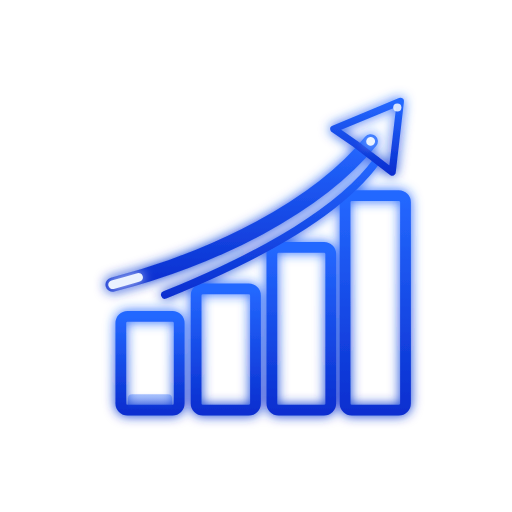
t = 0.00 s
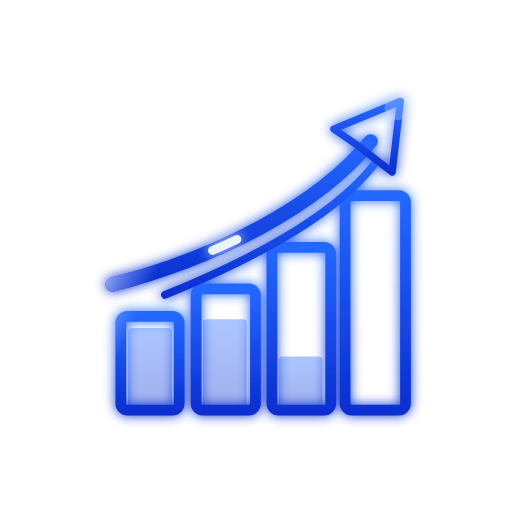
t = 0.78 s
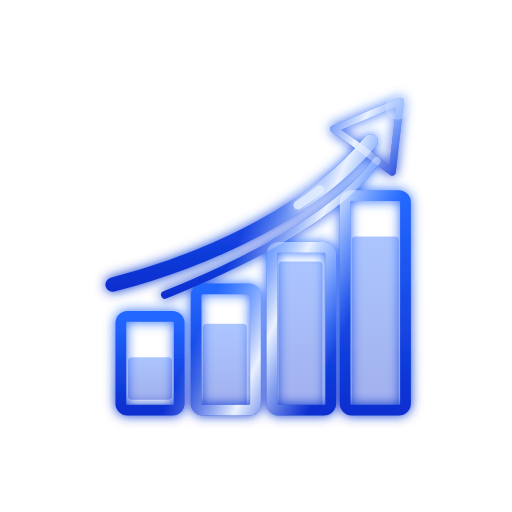
t = 1.49 s
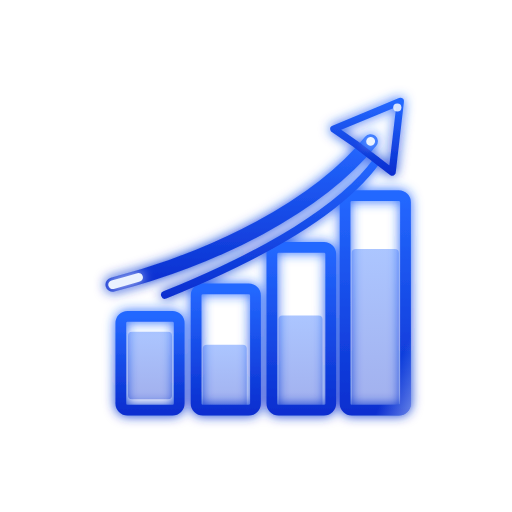
t = 2.20 s
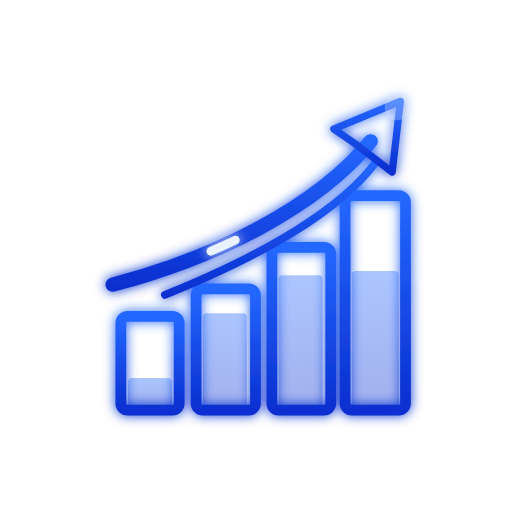
t = 2.96 s
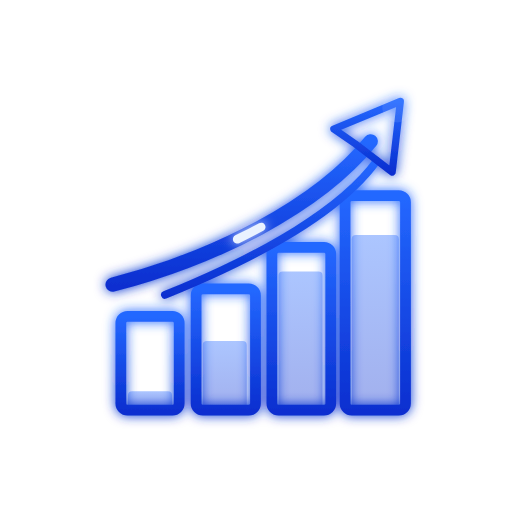
t = 3.18 s

The animated SVG that drew these frames (rendered in a browser with its animation timeline set to each time). Animation: 12 SMIL elements (animate=11,animateTransform=1); one cycle of 4.45 s, repeats indefinitely.

<svg xmlns="http://www.w3.org/2000/svg" viewBox="0 0 100 100" width="100" height="100" role="img" aria-label="Onc&amp;Al Analyst">
  <defs>
    <linearGradient id="blue" x1="0" y1="0" x2="0" y2="1">
      <stop offset="0" stop-color="#2468FF"/>
      <stop offset="1" stop-color="#0A2FD0"/>
    </linearGradient>

    <!-- Light that keeps sweeping across the whole mark -->
    <linearGradient id="sheen" gradientUnits="userSpaceOnUse" x1="-34" y1="0" x2="-8" y2="0" gradientTransform="rotate(24 50 50)">
      <stop offset="0" stop-color="#9FC0FF" stop-opacity="0"/>
      <stop offset="0.5" stop-color="#EAF2FF" stop-opacity="1"/>
      <stop offset="1" stop-color="#9FC0FF" stop-opacity="0"/>
      <animateTransform attributeName="gradientTransform" type="translate" additive="sum" values="0 0; 150 0" dur="2.8s" repeatCount="indefinite"/>
    </linearGradient>

    <filter id="glow" x="-30%" y="-30%" width="160%" height="160%">
      <feGaussianBlur stdDeviation="1.1" result="b"/>
      <feMerge><feMergeNode in="b"/><feMergeNode in="SourceGraphic"/></feMerge>
    </filter>

    <!-- Shapes, defined once and drawn twice (blue base + moving light) -->
    <g id="bars" fill="none" stroke-width="2.1" stroke-linejoin="round">
      <rect x="23.6" y="61.8" width="11.4" height="18.3" rx="1.3"/>
      <rect x="38.3" y="56.4" width="11.6" height="23.7" rx="1.3"/>
      <rect x="53.1" y="48.3" width="11.5" height="31.8" rx="1.3"/>
      <rect x="67.4" y="38.2" width="11.8" height="41.9" rx="1.3"/>
    </g>
    <g id="arrow" fill="none" stroke-linecap="round" stroke-linejoin="round">
      <path d="M22 55.6 C 42 50.4, 62 40.4, 72.4 27.6" stroke-width="2.8"/>
      <path d="M32.2 57.6 C 52 49.6, 67 40.6, 73.6 31.4" stroke-width="1.5"/>
      <path d="M78.2 19.8 L65.2 25.2 L69.4 28.1 L76.6 33.6 Z" stroke-width="1.4" fill-opacity="1"/>
    </g>
  </defs>

  <!-- Blue mark with a soft glow -->
  <g filter="url(#glow)">
    <use href="#bars" stroke="url(#blue)"/>
    <use href="#arrow" stroke="url(#blue)" fill="url(#blue)"/>
  </g>

  <!-- Bars fill and drain like live volume -->
  <g fill="url(#blue)" fill-opacity="0.38">
    <rect x="25" width="8.6" rx="0.8">
      <animate attributeName="height" values="3;16;8;14;3" dur="3.4s" repeatCount="indefinite" calcMode="spline" keySplines=".4 0 .2 1;.4 0 .2 1;.4 0 .2 1;.4 0 .2 1"/>
      <animate attributeName="y" values="77;64;70;64;77" dur="3.4s" repeatCount="indefinite" calcMode="spline" keySplines=".4 0 .2 1;.4 0 .2 1;.4 0 .2 1;.4 0 .2 1"/>
    </rect>
    <rect x="39.6" width="8.6" rx="0.8">
      <animate attributeName="height" values="6;21;12;19;6" dur="3.4s" begin="0.35s" repeatCount="indefinite" calcMode="spline" keySplines=".4 0 .2 1;.4 0 .2 1;.4 0 .2 1;.4 0 .2 1"/>
      <animate attributeName="y" values="74;59;68;61;74" dur="3.4s" begin="0.35s" repeatCount="indefinite" calcMode="spline" keySplines=".4 0 .2 1;.4 0 .2 1;.4 0 .2 1;.4 0 .2 1"/>
    </rect>
    <rect x="54.4" width="8.6" rx="0.8">
      <animate attributeName="height" values="10;29;18;27;10" dur="3.4s" begin="0.7s" repeatCount="indefinite" calcMode="spline" keySplines=".4 0 .2 1;.4 0 .2 1;.4 0 .2 1;.4 0 .2 1"/>
      <animate attributeName="y" values="70;51;62;53;70" dur="3.4s" begin="0.7s" repeatCount="indefinite" calcMode="spline" keySplines=".4 0 .2 1;.4 0 .2 1;.4 0 .2 1;.4 0 .2 1"/>
    </rect>
    <rect x="68.7" width="9.2" rx="0.8">
      <animate attributeName="height" values="14;39;24;37;14" dur="3.4s" begin="1.05s" repeatCount="indefinite" calcMode="spline" keySplines=".4 0 .2 1;.4 0 .2 1;.4 0 .2 1;.4 0 .2 1"/>
      <animate attributeName="y" values="66;41;56;43;66" dur="3.4s" begin="1.05s" repeatCount="indefinite" calcMode="spline" keySplines=".4 0 .2 1;.4 0 .2 1;.4 0 .2 1;.4 0 .2 1"/>
    </rect>
  </g>

  <!-- Light running along the arrow -->
  <path d="M22 55.6 C 42 50.4, 62 40.4, 72.4 27.6" pathLength="100" fill="none" stroke="#EAF2FF" stroke-width="1.7" stroke-linecap="round" stroke-dasharray="9 91" filter="url(#glow)">
    <animate attributeName="stroke-dashoffset" values="0;-100" dur="2.2s" repeatCount="indefinite"/>
  </path>

  <!-- Sweeping sheen over everything -->
  <use href="#bars" stroke="url(#sheen)"/>
  <use href="#arrow" stroke="url(#sheen)" fill="url(#sheen)"/>

  <!-- Pulse on the arrow tip -->
  <circle cx="77.6" cy="21" r="1" fill="#EAF2FF">
    <animate attributeName="r" values="0.8;3.2;0.8" dur="2.2s" repeatCount="indefinite"/>
    <animate attributeName="opacity" values="0.9;0;0.9" dur="2.2s" repeatCount="indefinite"/>
  </circle>
</svg>
